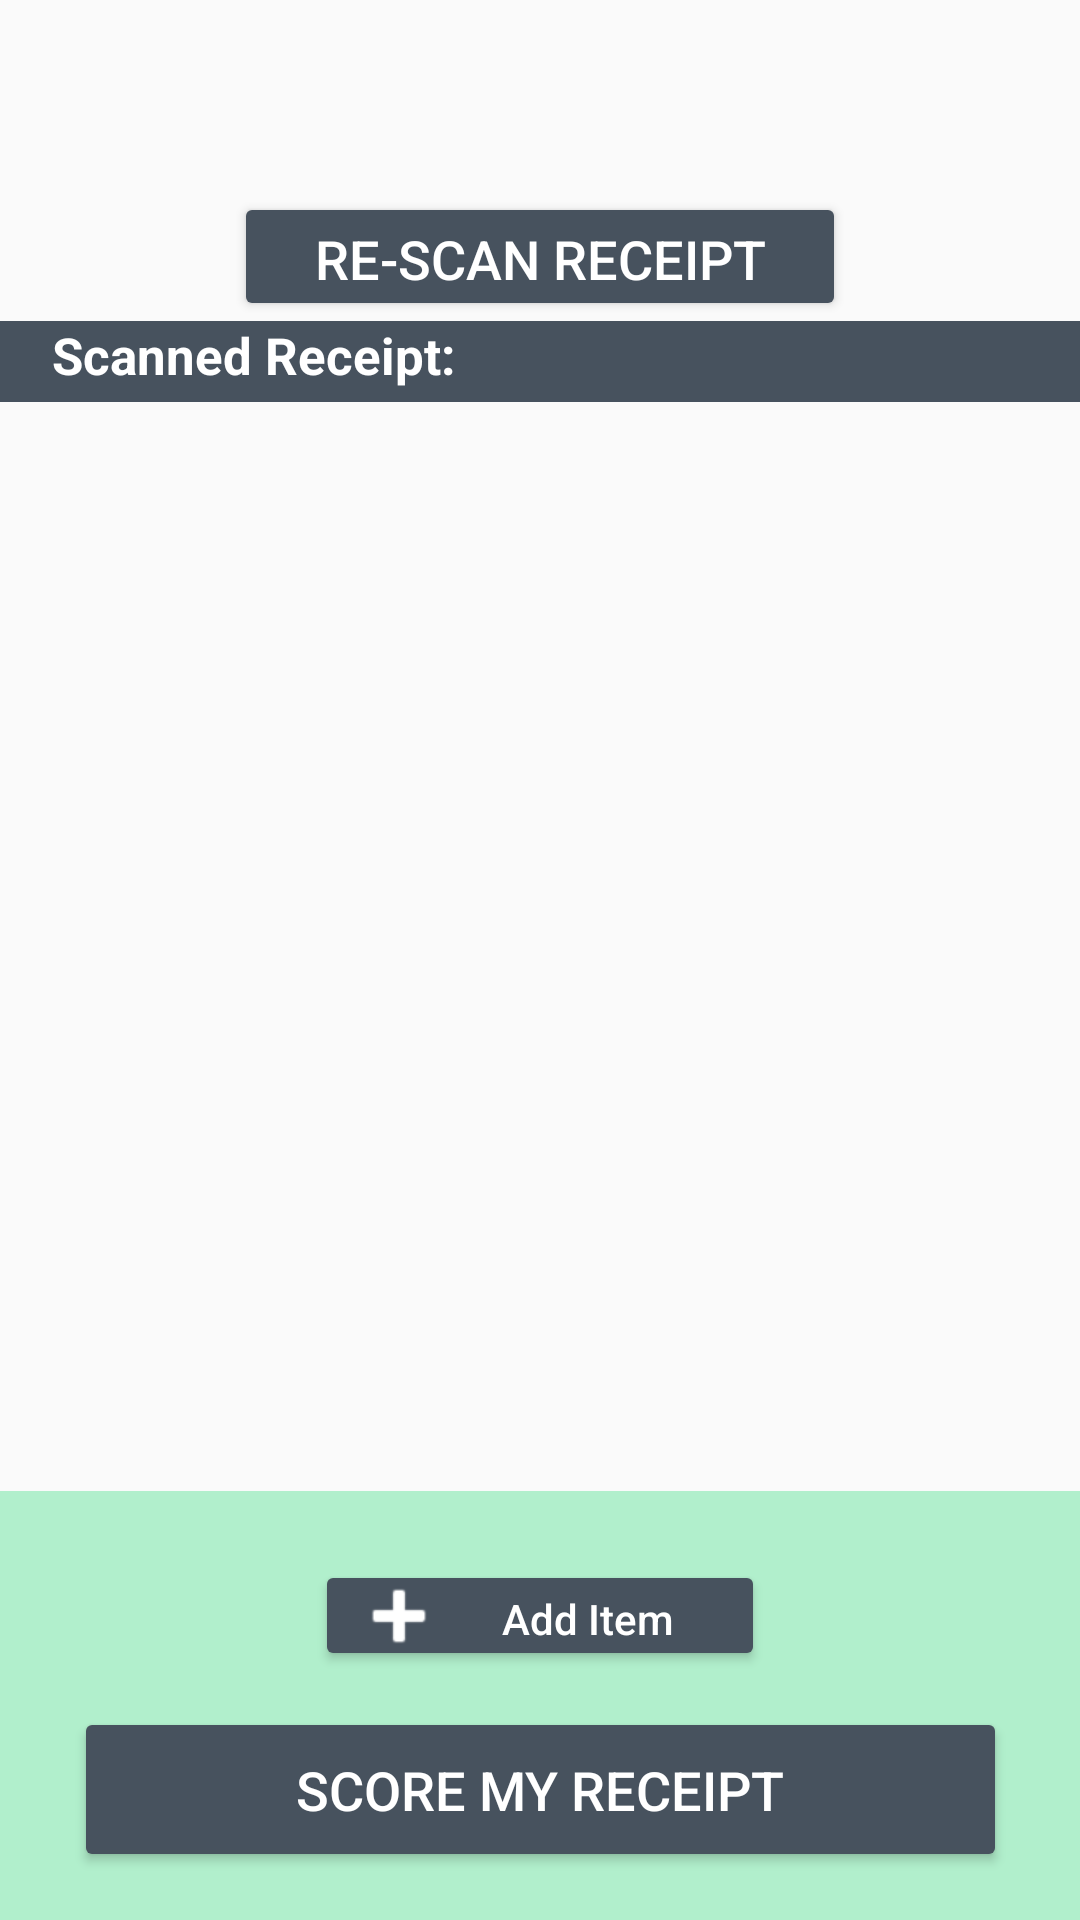

Write the Android layout XML for this screen, with the resource values it uses.
<!-- AndroidManifest.xml: application theme Theme.AppCompat.Light.NoActionBar -->
<!-- res/layout/fragment_receipt_scan_home.xml -->
<?xml version="1.0" encoding="utf-8"?>
<androidx.constraintlayout.widget.ConstraintLayout xmlns:android="http://schemas.android.com/apk/res/android"
    xmlns:app="http://schemas.android.com/apk/res-auto"
    xmlns:tools="http://schemas.android.com/tools"
    android:id="@+id/container"
    android:layout_width="match_parent"
    android:layout_height="match_parent"
    android:paddingTop="64dp">

    <androidx.constraintlayout.widget.ConstraintLayout
        android:layout_width="match_parent"
        android:layout_height="match_parent"
        tools:layout_editor_absoluteX="0dp"
        tools:layout_editor_absoluteY="-15dp">

        <Button
            android:id="@+id/addItemButton"
            android:layout_width="150dp"
            android:layout_height="37dp"
            android:layout_marginBottom="12dp"
            android:backgroundTint="#47525E"
            android:drawableLeft="@android:drawable/ic_input_add"
            android:drawableTint="#FFFFFF"
            android:text="Add Item"
            android:textAllCaps="false"
            android:textColor="#FFFFFF"
            android:textSize="14sp"
            app:layout_constraintBottom_toTopOf="@+id/scoreMyReceiptButton"
            app:layout_constraintEnd_toEndOf="parent"
            app:layout_constraintStart_toStartOf="parent" />

        <FrameLayout
            android:id="@+id/fragment_container"
            android:layout_width="271dp"
            android:layout_height="0dp"
            app:layout_constraintBottom_toTopOf="@+id/bottomBar"
            app:layout_constraintTop_toBottomOf="@+id/scannedReceiptTitle"
            tools:layout_editor_absoluteX="70dp">

        </FrameLayout>

        <TextView
            android:id="@+id/scannedReceiptTitle"
            android:layout_width="412dp"
            android:layout_height="27dp"
            android:background="#FFFFFF"
            android:backgroundTint="#47525E"
            android:text="    Scanned Receipt:"
            android:textAlignment="viewStart"
            android:textColor="#FFFFFF"
            android:textSize="17sp"
            android:textStyle="bold"
            app:layout_constraintTop_toBottomOf="@+id/scanReceiptButton"
            tools:layout_editor_absoluteX="-1dp" />

        <Button
            android:id="@+id/scanReceiptButton"
            android:layout_width="204dp"
            android:layout_height="43dp"
            android:backgroundTint="#47525E"
            android:text="Re-Scan Receipt"
            android:textColor="#FFFFFF"
            android:textSize="18sp"
            app:layout_constraintEnd_toEndOf="parent"
            app:layout_constraintStart_toStartOf="parent"
            app:layout_constraintTop_toTopOf="parent" />

        <androidx.recyclerview.widget.RecyclerView
            android:id="@+id/rvReceiptPreview"
            android:layout_width="0dp"
            android:layout_height="0dp"
            app:layout_constraintBottom_toBottomOf="@+id/fragment_container"
            app:layout_constraintEnd_toEndOf="parent"
            app:layout_constraintStart_toStartOf="parent"
            app:layout_constraintTop_toBottomOf="@+id/scannedReceiptTitle" />

        <TextView
            android:id="@+id/bottomBar"
            android:layout_width="0dp"
            android:layout_height="143dp"
            android:background="#FFFFFF"
            android:backgroundTint="#B1EFCC"
            android:text=""
            app:layout_constraintBottom_toBottomOf="parent"
            app:layout_constraintEnd_toEndOf="parent"
            app:layout_constraintHorizontal_bias="0.0"
            app:layout_constraintStart_toStartOf="parent" />

        <Button
            android:id="@+id/scoreMyReceiptButton"
            android:layout_width="311dp"
            android:layout_height="55dp"
            android:layout_marginBottom="16dp"
            android:backgroundTint="#47525E"
            android:onClick="nav_rscore"
            android:text="Score My Receipt"
            android:textColor="#FFFFFF"
            android:textSize="18sp"
            app:layout_constraintBottom_toBottomOf="@+id/bottomBar"
            app:layout_constraintEnd_toEndOf="parent"
            app:layout_constraintStart_toStartOf="parent" />
    </androidx.constraintlayout.widget.ConstraintLayout>

    

    


</androidx.constraintlayout.widget.ConstraintLayout>
<!-- resources referenced by this layout -->
<resources>

</resources>
